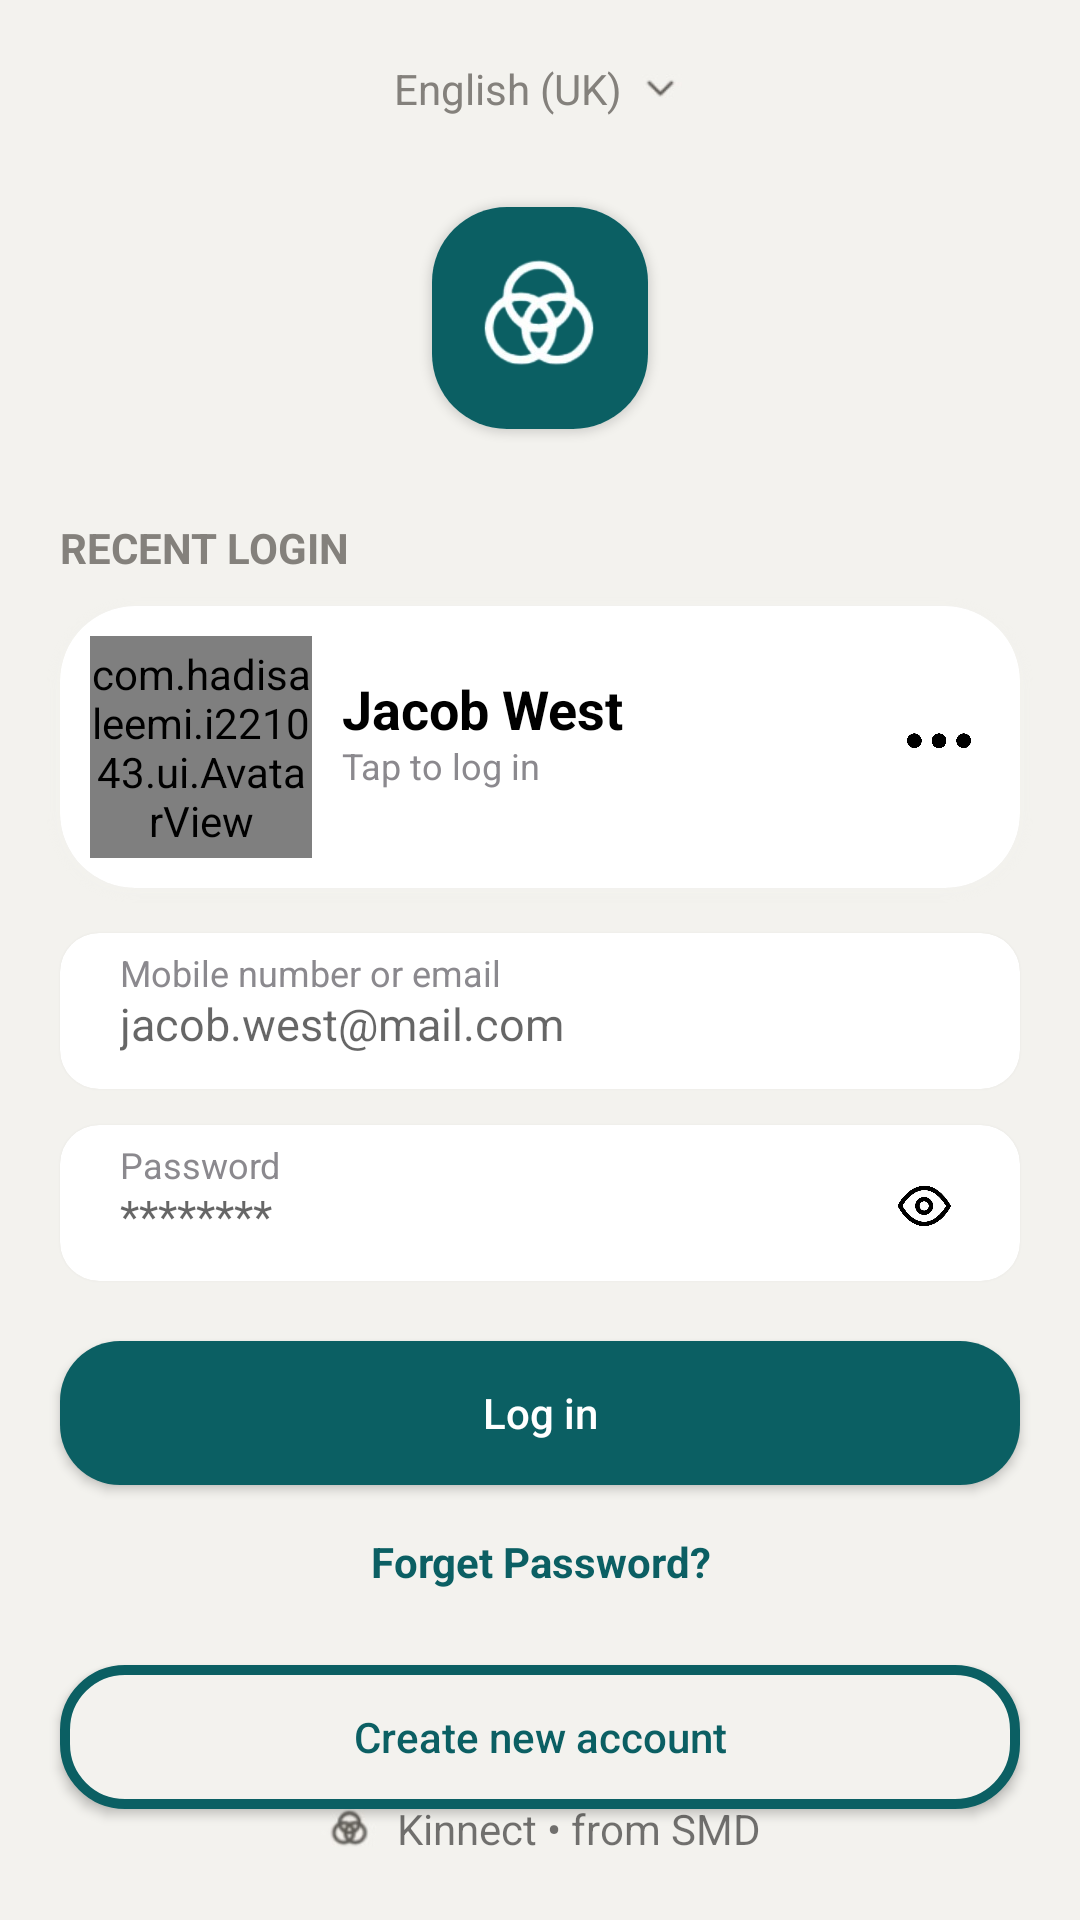

Android layout source for this screen:
<!-- AndroidManifest.xml: application theme Theme.SMD_Assignment1 -->
<!-- res/layout/login_screen.xml -->
<?xml version="1.0" encoding="utf-8"?>
<RelativeLayout xmlns:android="http://schemas.android.com/apk/res/android"
    xmlns:app="http://schemas.android.com/apk/res-auto"
    android:layout_width="match_parent"
    android:layout_height="match_parent"
    android:background="@color/Porcelain">

    
    <LinearLayout
        android:id="@+id/langSelector"
        android:layout_width="wrap_content"
        android:layout_height="wrap_content"
        android:layout_alignParentTop="true"
        android:layout_centerHorizontal="true"
        android:layout_marginTop="20dp"
        android:gravity="center_vertical"
        android:orientation="horizontal">

        <TextView
            android:id="@+id/text"
            android:layout_width="wrap_content"
            android:layout_height="wrap_content"
            android:text="@string/eng_uk"
            android:textColor="@color/LightBrown" />

        <ImageView
            android:layout_width="wrap_content"
            android:layout_height="wrap_content"
            android:layout_marginStart="4dp"
            android:src="@drawable/drop_down_arrow" />
    </LinearLayout>

    
    <androidx.cardview.widget.CardView
        android:id="@+id/cardView"
        android:layout_width="wrap_content"
        android:layout_height="wrap_content"
        android:layout_below="@id/langSelector"
        android:layout_centerHorizontal="true"
        android:layout_marginTop="30dp"
        android:layout_marginBottom="20dp"
        app:cardCornerRadius="25dp">

        <ImageView
            android:layout_width="wrap_content"
            android:layout_height="wrap_content"
            android:background="@color/SeaGreen"
            android:padding="8dp"
            android:src="@drawable/kinnectlogo_nobackground" />
    </androidx.cardview.widget.CardView>

    
    <TextView
        android:id="@+id/text2"
        android:layout_width="wrap_content"
        android:layout_height="wrap_content"
        android:layout_below="@id/cardView"
        android:layout_marginStart="20dp"
        android:layout_marginTop="10dp"
        android:text="@string/recent_login"
        android:textColor="@color/LightBrown"
        android:textStyle="bold" />

    <androidx.cardview.widget.CardView
        android:id="@+id/cardView2"
        android:layout_width="match_parent"
        android:layout_height="wrap_content"
        android:layout_below="@id/text2"
        android:layout_centerHorizontal="true"
        android:layout_marginStart="20dp"
        android:layout_marginEnd="20dp"
        android:layout_marginTop="10dp"
        android:outlineSpotShadowColor="@color/Porcelain"
        app:cardCornerRadius="25dp">

        <RelativeLayout
            android:layout_width="match_parent"
            android:layout_height="94dp">

            <com.hadisaleemi.i221043.ui.AvatarView
                android:id="@+id/pfp"
                android:layout_width="74dp"
                android:layout_height="74dp"
                android:layout_margin="10dp" />

            <TextView
                android:id="@+id/textView"
                android:layout_width="wrap_content"
                android:layout_height="wrap_content"
                android:layout_marginTop="22dp"
                android:layout_toEndOf="@+id/pfp"
                android:text="@string/jacob_west"
                android:textColor="@color/black"
                android:textSize="18sp"
                android:textStyle="bold" />

            <TextView
                android:layout_width="wrap_content"
                android:layout_height="wrap_content"
                android:layout_marginTop="45dp"
                android:layout_toEndOf="@+id/pfp"
                android:text="Tap to log in"
                android:textColor="@color/gray"
                android:textSize="12sp" />

            <ImageView
                android:layout_width="22dp"
                android:layout_height="9dp"
                android:layout_alignParentEnd="true"
                android:layout_marginEnd="16dp"
                android:layout_marginTop="40dp"
                android:src="@drawable/three_dot_icon" />
        </RelativeLayout>
    </androidx.cardview.widget.CardView>

    
    <androidx.cardview.widget.CardView
        android:id="@+id/cardView3"
        android:layout_width="match_parent"
        android:layout_height="wrap_content"
        android:layout_below="@id/cardView2"
        android:layout_centerHorizontal="true"
        android:layout_marginStart="20dp"
        android:layout_marginEnd="20dp"
        android:layout_marginTop="15dp"
        android:outlineSpotShadowColor="@color/Porcelain"
        app:cardCornerRadius="13dp">

        <RelativeLayout
            android:layout_width="match_parent"
            android:layout_height="52dp">

            <TextView
                android:layout_width="wrap_content"
                android:layout_height="wrap_content"
                android:layout_marginStart="20dp"
                android:layout_marginTop="5dp"
                android:text="@string/first_login_value_title"
                android:textColor="@color/gray"
                android:textSize="12sp" />

            <EditText
                android:id="@+id/textView2"
                android:layout_width="match_parent"
                android:layout_height="wrap_content"
                android:layout_marginStart="20dp"
                android:layout_marginTop="20dp"
                android:layout_marginEnd="20dp"
                android:autofillHints="emailAddress"
                android:background="@null"
                android:hint="@string/email"
                android:importantForAutofill="yes"
                android:inputType="textEmailAddress"
                android:padding="0dp"
                android:singleLine="true"
                android:textColor="@color/black"
                android:textSize="15sp" />
        </RelativeLayout>
    </androidx.cardview.widget.CardView>

    
    <androidx.cardview.widget.CardView
        android:id="@+id/cardView4"
        android:layout_width="match_parent"
        android:layout_height="wrap_content"
        android:layout_below="@id/cardView3"
        android:layout_centerHorizontal="true"
        android:layout_marginStart="20dp"
        android:layout_marginEnd="20dp"
        android:layout_marginTop="12dp"
        android:outlineSpotShadowColor="@color/Porcelain"
        app:cardCornerRadius="13dp">

        <RelativeLayout
            android:layout_width="match_parent"
            android:layout_height="52dp">

            <TextView
                android:layout_width="wrap_content"
                android:layout_height="wrap_content"
                android:layout_marginStart="20dp"
                android:layout_marginTop="5dp"
                android:text="@string/second_login_value_title"
                android:textColor="@color/gray"
                android:textSize="12sp" />

            <EditText
                android:id="@+id/textView3"
                android:layout_width="match_parent"
                android:layout_height="wrap_content"
                android:layout_marginStart="20dp"
                android:layout_marginTop="20dp"
                android:layout_marginEnd="60dp"
                android:autofillHints="password"
                android:background="@null"
                android:hint="@string/pass_encrypted"
                android:inputType="textPassword"
                android:padding="0dp"
                android:singleLine="true"
                android:textColor="@color/black"
                android:textSize="15sp" />

            <ImageView
                android:id="@+id/btnReveal"
                android:layout_width="40dp"
                android:layout_height="24dp"
                android:layout_alignParentEnd="true"
                android:layout_marginEnd="12dp"
                android:layout_marginTop="15dp"
                android:contentDescription="@string/show_password"
                android:src="@drawable/reveal_icon" />
        </RelativeLayout>
    </androidx.cardview.widget.CardView>

    
    <Button
        android:id="@+id/button"
        android:layout_width="match_parent"
        android:layout_height="48dp"
        android:layout_below="@id/cardView4"
        android:layout_centerHorizontal="true"
        android:layout_marginStart="20dp"
        android:layout_marginEnd="20dp"
        android:layout_marginTop="20dp"
        android:background="@drawable/button_border_log_in"
        android:backgroundTint="@color/SeaGreen"
        android:contentDescription="@string/login_button"
        android:text="@string/log_in"
        android:textAllCaps="false"
        android:textColor="@color/white" />

    
    <TextView
        android:id="@+id/text4"
        android:layout_width="wrap_content"
        android:layout_height="wrap_content"
        android:layout_below="@id/button"
        android:layout_centerHorizontal="true"
        android:layout_marginTop="16dp"
        android:gravity="center"
        android:text="@string/forget_password"
        android:textColor="@color/SeaGreen"
        android:textStyle="bold" />

    
    <Button
        android:id="@+id/button2"
        android:layout_width="match_parent"
        android:layout_height="48dp"
        android:layout_below="@id/text4"
        android:layout_centerHorizontal="true"
        android:layout_marginStart="20dp"
        android:layout_marginEnd="20dp"
        android:layout_marginTop="25dp"
        android:background="@drawable/porcelain_interior_seagreen_border"
        android:contentDescription="@string/login_button"
        android:text="Create new account"
        android:textAllCaps="false"
        android:textColor="@color/SeaGreen" />

    
    <RelativeLayout
        android:layout_width="match_parent"
        android:layout_height="20dp"
        android:layout_alignParentBottom="true"
        android:layout_marginBottom="20dp"
        android:gravity="center">

        <ImageView
            android:layout_width="20dp"
            android:layout_height="match_parent"
            android:layout_toStartOf="@+id/textfinal"
            android:layout_marginEnd="6dp"
            android:src="@drawable/tiny_kinnect_logo" />

        <TextView
            android:id="@+id/textfinal"
            android:layout_width="wrap_content"
            android:layout_height="wrap_content"
            android:text="Kinnect &#x2022; from SMD" />
    </RelativeLayout>

    
    <ProgressBar
        android:id="@+id/progress"
        android:layout_width="40dp"
        android:layout_height="40dp"
        android:layout_centerInParent="true"
        android:indeterminateTint="@color/SeaGreen"
        android:visibility="gone" />

</RelativeLayout>
<!-- resources referenced by this layout -->
<resources>
  <color name="LightBrown">#84817C</color>
  <color name="Porcelain">#F3F2EE</color>
  <color name="SeaGreen">#0B5F63</color>
  <color name="black">#FF000000</color>
  <color name="gray">#8B898E</color>
  <color name="white">#FFFFFFFF</color>
  <!-- drawable button_border_log_in (drawable) -->
  <?xml version="1.0" encoding="utf-8"?>
  <selector xmlns:android="http://schemas.android.com/apk/res/android">
  
      <item><shape>
  
          <gradient
              android:startColor="@color/SeaGreen"
              android:endColor="@color/SeaGreen"/>
  
          <corners android:radius="20dp" />
  
  
      </shape></item>
  
  </selector>
  <!-- drawable drop_down_arrow: jpeg bitmap (drawable-nodpi, 1057 bytes) -->
  <!-- drawable kinnectlogo_nobackground: png bitmap (drawable-nodpi, 23160 bytes) -->
  <!-- drawable porcelain_interior_seagreen_border (drawable) -->
  <?xml version="1.0" encoding="utf-8"?>
  <selector xmlns:android="http://schemas.android.com/apk/res/android">
  
      <item><shape>
  
          <gradient
              android:angle="270"
              android:startColor="@color/Porcelain"
              android:endColor="@color/Porcelain"/>
  
          <corners android:radius="20dp" />
  
          <stroke
              android:width="10px"
              android:color="#0B5F63" />
  
  
      </shape></item>
  
  </selector>
  <!-- drawable reveal_icon: png bitmap (drawable-nodpi, 51988 bytes) -->
  <!-- drawable three_dot_icon: png bitmap (drawable-nodpi, 28387 bytes) -->
  <!-- drawable tiny_kinnect_logo: png bitmap (drawable-nodpi, 1188 bytes) -->
  <string name="email">jacob.west@mail.com</string>
  <string name="eng_uk">English (UK)</string>
  <string name="first_login_value_title">Mobile number or email</string>
  <string name="forget_password">Forget Password?</string>
  <string name="jacob_west">Jacob West</string>
  <string name="log_in">Log in</string>
  <string name="login_button">Login Button</string>
  <string name="pass_encrypted">********</string>
  <string name="recent_login">RECENT LOGIN</string>
  <string name="second_login_value_title">Password</string>
  <string name="show_password">Show password</string>
  <style name="Theme.SMD_Assignment1" parent="Base.Theme.SMD_Assignment1" />
  <style name="Base.Theme.SMD_Assignment1" parent="Theme.AppCompat.Light.NoActionBar">
          
          
      </style>
</resources>
